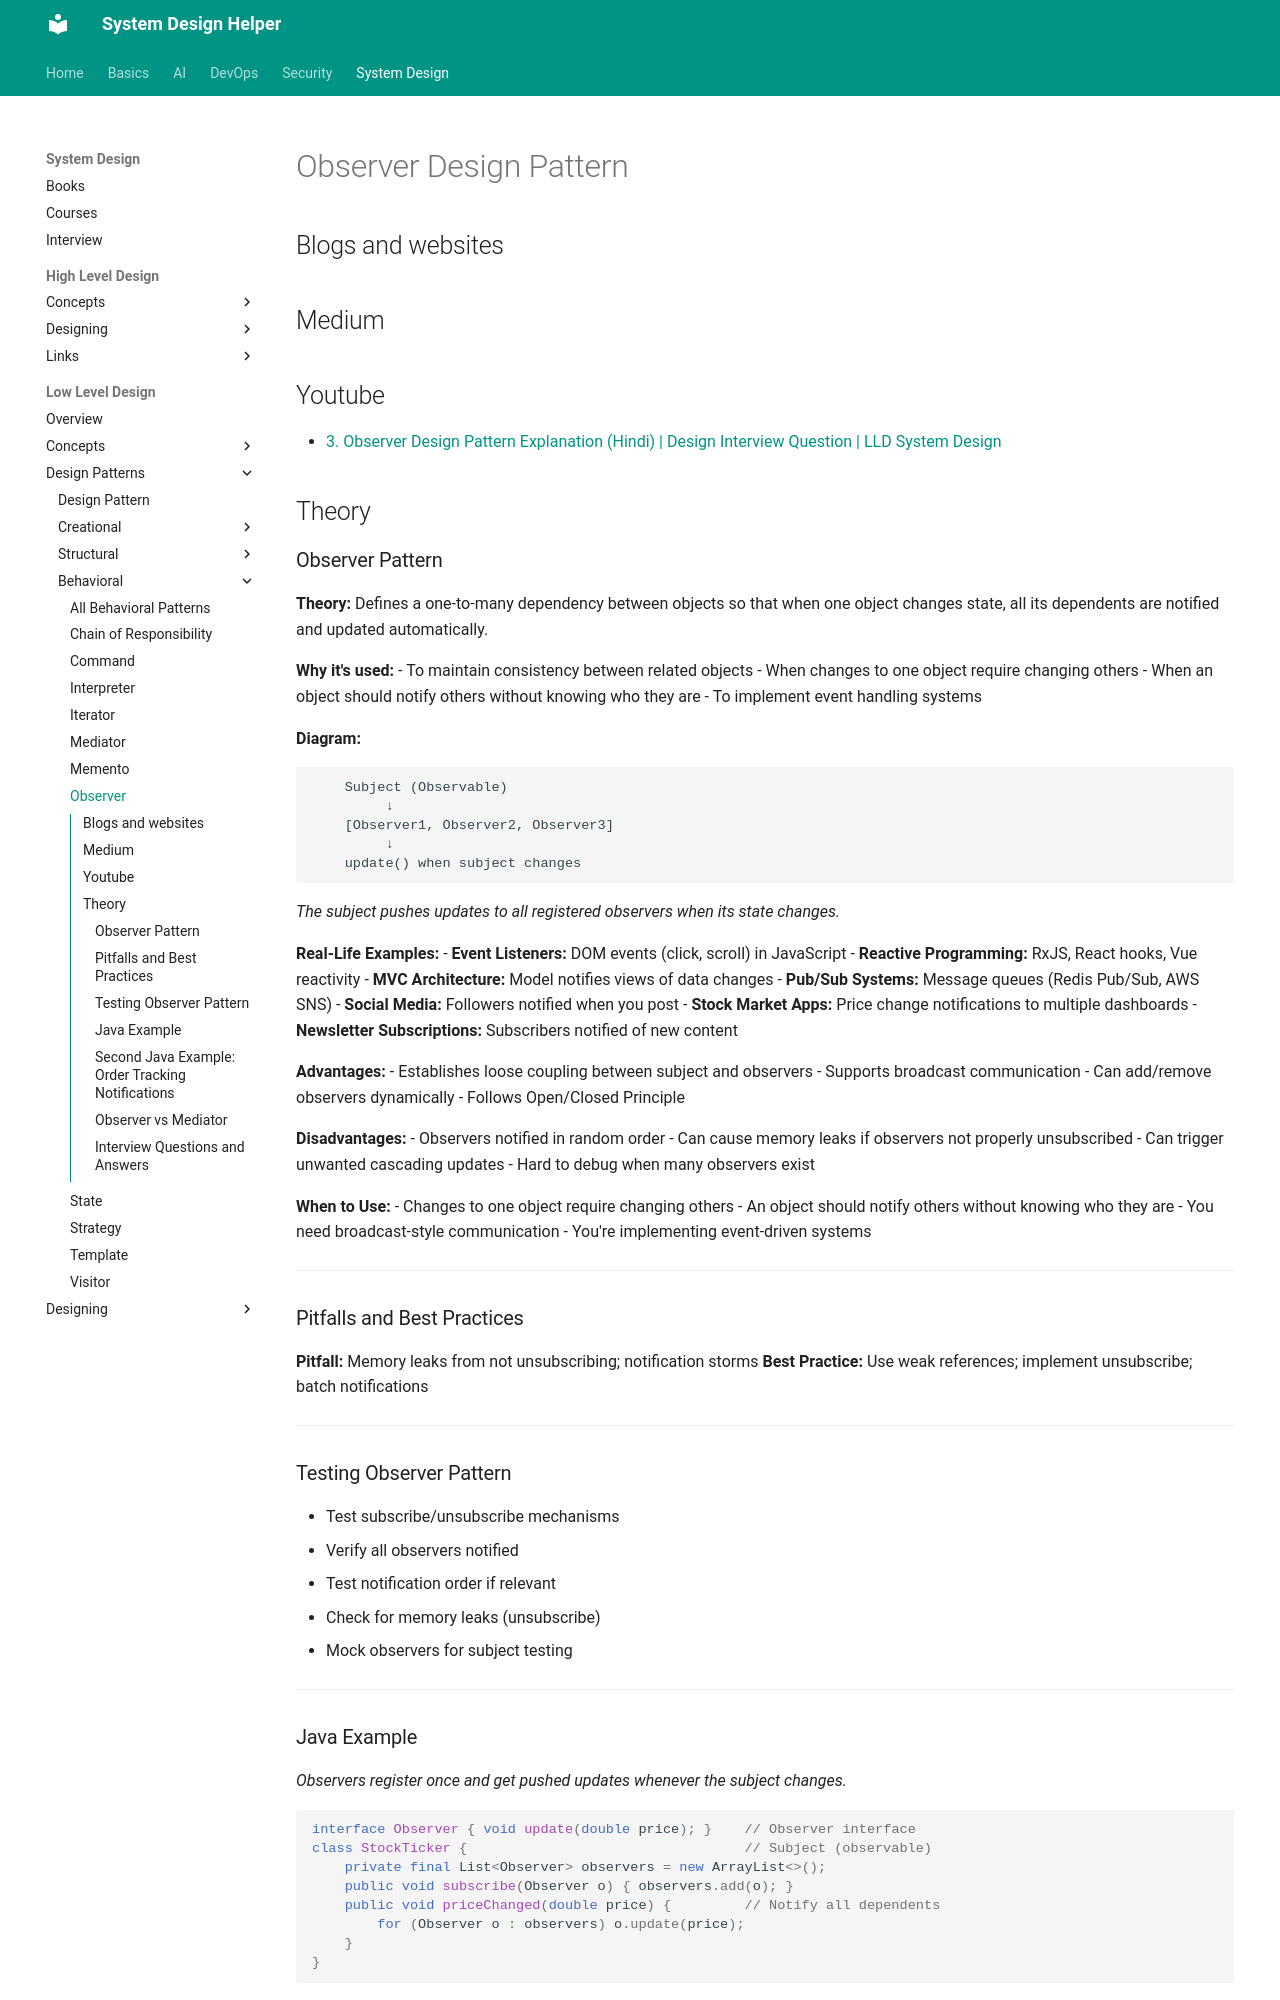

repository: abhishekghoshh/system-design-helper · page: system-design/low-level/design-pattern/behavioral/observer/index.html · generator: mkdocs

# Observer Design Pattern

## Blogs and websites

## Medium

## Youtube

- [3. Observer Design Pattern Explanation (Hindi) | Design Interview Question | LLD System Design](https://www.youtube.com/watch?v=Ep9_Zcgst3U)

## Theory

### Observer Pattern

**Theory:** Defines a one-to-many dependency between objects so that when one object changes state, all its dependents are notified and updated automatically.

**Why it's used:**
- To maintain consistency between related objects
- When changes to one object require changing others
- When an object should notify others without knowing who they are
- To implement event handling systems

**Diagram:**
```text
    Subject (Observable)
         ↓
    [Observer1, Observer2, Observer3]
         ↓
    update() when subject changes
```
*The subject pushes updates to all registered observers when its state changes.*

**Real-Life Examples:**
- **Event Listeners:** DOM events (click, scroll) in JavaScript
- **Reactive Programming:** RxJS, React hooks, Vue reactivity
- **MVC Architecture:** Model notifies views of data changes
- **Pub/Sub Systems:** Message queues (Redis Pub/Sub, AWS SNS)
- **Social Media:** Followers notified when you post
- **Stock Market Apps:** Price change notifications to multiple dashboards
- **Newsletter Subscriptions:** Subscribers notified of new content

**Advantages:**
- Establishes loose coupling between subject and observers
- Supports broadcast communication
- Can add/remove observers dynamically
- Follows Open/Closed Principle

**Disadvantages:**
- Observers notified in random order
- Can cause memory leaks if observers not properly unsubscribed
- Can trigger unwanted cascading updates
- Hard to debug when many observers exist

**When to Use:**
- Changes to one object require changing others
- An object should notify others without knowing who they are
- You need broadcast-style communication
- You're implementing event-driven systems

---

### Pitfalls and Best Practices

**Pitfall:** Memory leaks from not unsubscribing; notification storms
**Best Practice:** Use weak references; implement unsubscribe; batch notifications

---

### Testing Observer Pattern

- Test subscribe/unsubscribe mechanisms
- Verify all observers notified
- Test notification order if relevant
- Check for memory leaks (unsubscribe)
- Mock observers for subject testing

---

### Java Example

*Observers register once and get pushed updates whenever the subject changes.*

```java
interface Observer { void update(double price); }    // Observer interface
class StockTicker {                                  // Subject (observable)
    private final List<Observer> observers = new ArrayList<>();
    public void subscribe(Observer o) { observers.add(o); }
    public void priceChanged(double price) {         // Notify all dependents
        for (Observer o : observers) o.update(price);
    }
}
```

---
